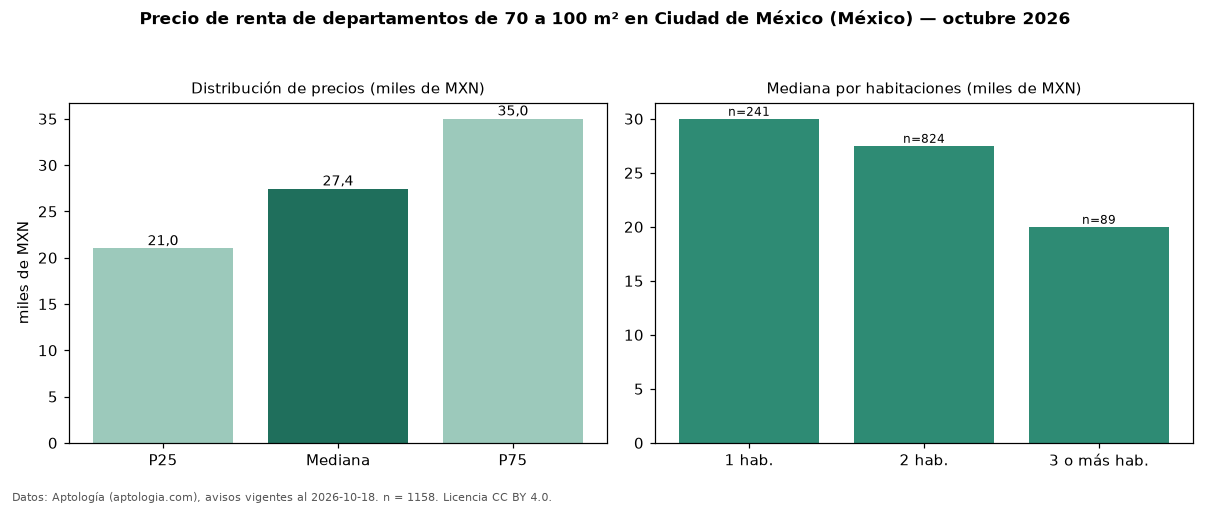

The data file committed next to this chart (first rows):
seccion, metrica, valor, moneda, n
filtro, area3, de 70 a 100 m², , 1158
precio, p25, 21000, MXN, 1158
precio, mediana, 27450, MXN, 1158
precio, p75, 35005, MXN, 1158
precio, minimo, 8000, MXN, 1158
precio, maximo, 135000, MXN, 1158
m2, mediana_precio_m2, 330.1, MXN, 1143
m2, area_mediana_m2, 80.0, m2, 1143
banos, mediana_banos, 2.0, , 
habitaciones, 1, 30000, MXN, 241
habitaciones, 2, 27500, MXN, 824
habitaciones, 3+, 20000, MXN, 89
fuente, fecha_datos, 2026-10-18, , 
fuente, atribucion, https://www.aptologia.com/, , 
fuente, licencia, CC BY 4.0, , 
